Run: headless pygame with SDL's dummy video driver; simulated clock (each Clock.tick advances the game by its frame time, no real sleeping); random seed 0; keys injected as events and as key.get_pressed() state; no mouse input.
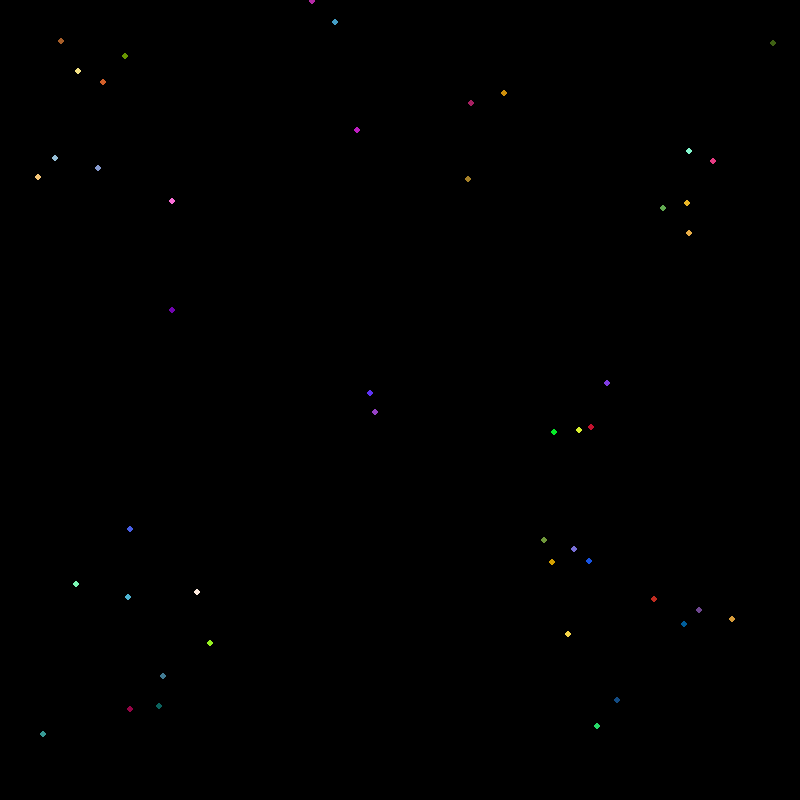
Frame 1 of 4 · flips 1–60 · no input
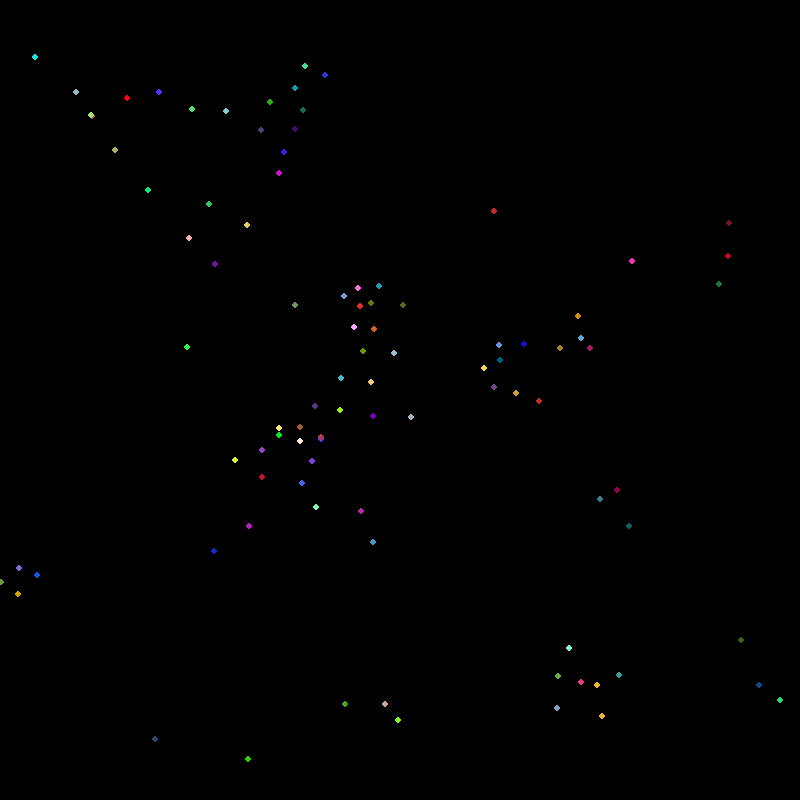
Frame 2 of 4 · flips 61–180 · tapped SPACE, RETURN · held RIGHT (→), D
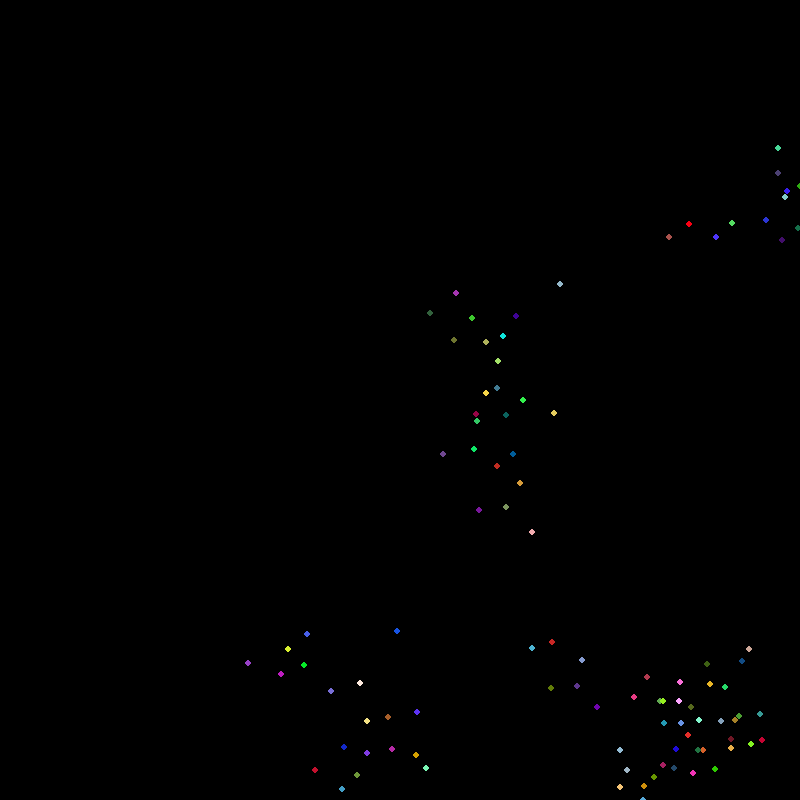
Frame 3 of 4 · flips 181–300 · held DOWN (↓), S
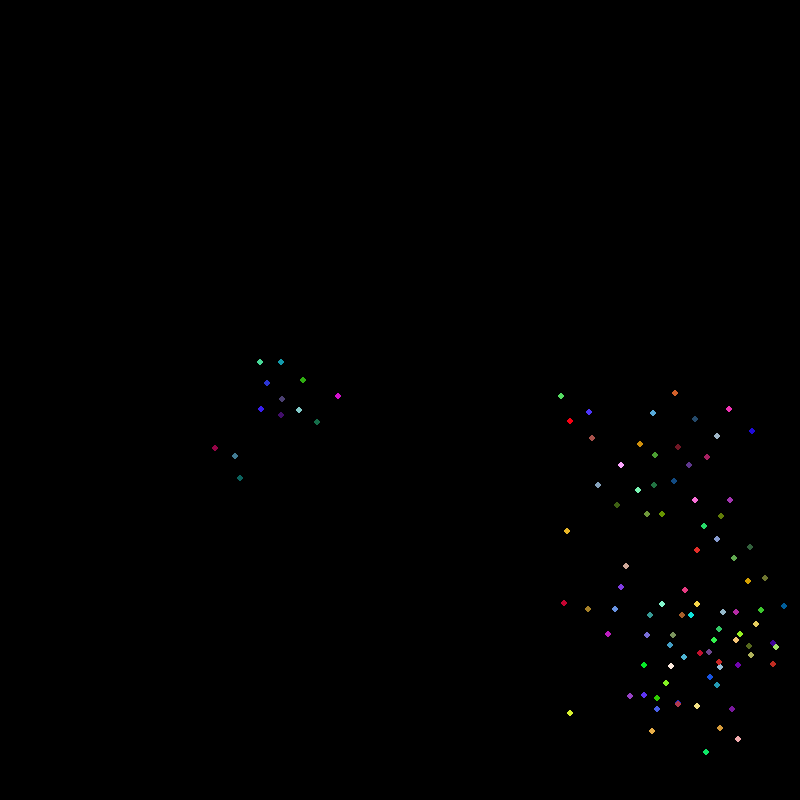
Frame 4 of 4 · flips 301–420 · held LEFT (←), A, UP (↑), W

The pygame program that drew these frames:

import pygame
import random
import math
from copy import deepcopy
from operator import attrgetter

pygame.init()

width = 800
height = 800
numBoids = 100

visualRange = 75.0
boids = []

class Boid:
    def __init__(self, number):
        self.number = number
        self.x = random.randint(-width-100, width+100)
        self.y = random.randint(-height-100, height+100)
        self.dx = (random.random() * 10) - 5
        self.dy = (random.random() * 10) - 5
        self.history = []
        self.distanceFrom = 0
        self.color = randomColor()

    def coords(self):
        return (self.x, self.y)

def initPositions ():
    for i in range(numBoids):
        boids.append(Boid(i))

def distance (boidA, boidB):
    return math.sqrt(((boidA.x - boidB.x)**2) + ((boidA.y - boidB.y)**2))

def nClosest (currBoid, n):
    for boid in boids:
        boid.distanceFrom = distance(currBoid, boid)
    closest = sorted(boids, key=lambda allBoid: allBoid.distanceFrom)
    return closest[1:n+1]

def keepWithinBounds (currBoid):
    margin = width-25
    turnFactor = 2

    if currBoid.x < margin:
        currBoid.dx += turnFactor

    if currBoid.x > width-margin:
        currBoid.dx -= turnFactor

    if currBoid.y < margin:
      currBoid.dy += turnFactor

    if currBoid.y > height - margin:
      currBoid.dy -= turnFactor


def flyToCenter (currBoid):
    centeringFactor = 0.005 # Adjust velo here
    centerX = 0
    centerY = 0
    numNeighbors = 0

    for boid in boids:
        if boid != currBoid:
            if distance(currBoid, boid) < visualRange:
                centerX += boid.x
                centerY += boid.y
                numNeighbors += 1

    if numNeighbors != 0:
        centerX = centerX / numNeighbors
        centerY = centerY / numNeighbors

        currBoid.dx += (centerX - currBoid.x) * centeringFactor
        currBoid.dy += (centerY - currBoid.y) * centeringFactor

def avoidOthers (currBoid):
    minDistance = 20
    avoidFactor = 0.05 # Adjust velo here
    moveX = 0
    moveY = 0

    for boid in boids:
        if boid != currBoid:
            if distance(currBoid, boid) < minDistance:
                moveX += currBoid.x - boid.x
                moveY += currBoid.y - boid.y

    currBoid.dx += moveX * avoidFactor
    currBoid.dy += moveY * avoidFactor

def matchVelocity (currBoid):
    matchingFactor = 0.05 # adjust by % of avg velo

    avgDX = 0
    avgDY = 0
    numNeighbors = 0

    for boid in boids:
        if distance(currBoid, boid) < visualRange:
            avgDX += boid.dx
            avgDY += boid.dy
            numNeighbors += 1

    if numNeighbors != 0:
        avgDX = avgDX / numNeighbors
        avgDY = avgDY / numNeighbors

        currBoid.dx += (avgDX - currBoid.dx) * matchingFactor
        currBoid.dy += (avgDY - currBoid.dy) * matchingFactor

def speedLimit (currBoid):
    speedLimit = 10
    speed = math.sqrt((currBoid.dx)**2 + (currBoid.dy)**2)

    if speed > speedLimit:
        (currBoid.dx) = (currBoid.dx / speed) * speedLimit
        (currBoid.dy) = (currBoid.dy / speed) * speedLimit

def randomColor():
    return (random.randint(0,255), random.randint(0,255), random.randint(0,255))

screen = pygame.display.set_mode([width, height])


initPositions()

running = True
while running:
    for event in pygame.event.get():
        if event.type == pygame.QUIT:
            running = False

    screen.fill((0, 0, 0))

    for boid in boids:
        flyToCenter(boid)
        avoidOthers(boid)
        matchVelocity(boid)
        speedLimit(boid)
        keepWithinBounds(boid)

        boid.x += boid.dx
        boid.y += boid.dy
        boid.history.append([boid.x, boid.y])
        boid.history = boid.history[-50:]

        pygame.draw.circle(screen, boid.color, boid.coords(), 3)

    pygame.display.update()


    pygame.display.flip()


pygame.quit()
